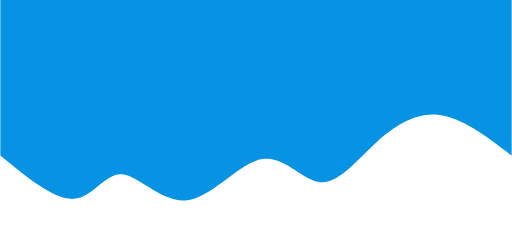
t = 0.00 s
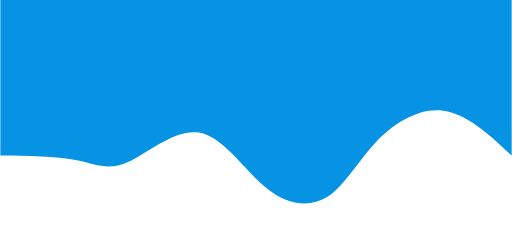
t = 0.75 s
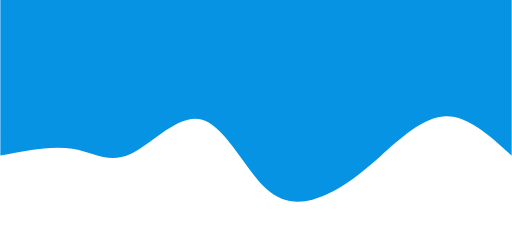
t = 1.25 s
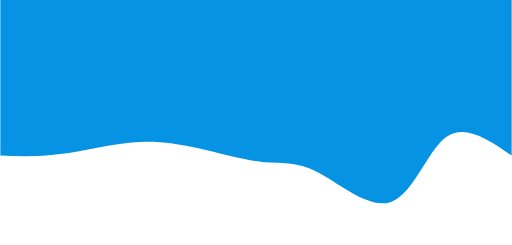
t = 2.00 s
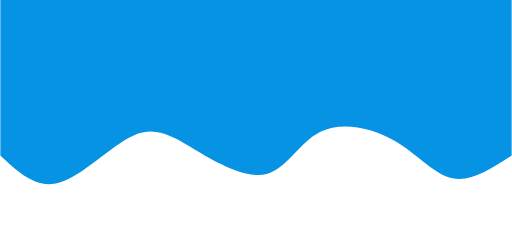
t = 2.75 s
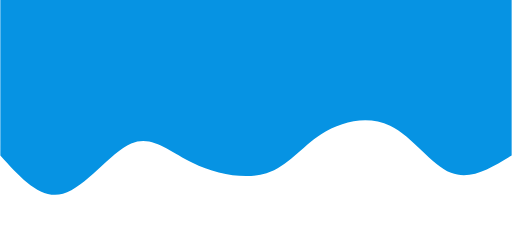
t = 3.25 s

The animated SVG that drew these frames (rendered in a browser with its animation timeline set to each time). Animation: 1 CSS @keyframes rule; one cycle of 4.00 s, repeats indefinitely.

<svg width="100%" height="100%" id="svg" viewBox="0 0 1440 690" xmlns="http://www.w3.org/2000/svg" class="transition duration-300 ease-in-out delay-150"><style>
          .path-0{
            animation:pathAnim-0 4s;
            animation-timing-function: linear;
            animation-iteration-count: infinite;
          }
          @keyframes pathAnim-0{
            0%{
              d: path("M 0,700 L 0,262 C 69.2757731958763,314.8090942562592 138.5515463917526,367.61818851251843 203,376 C 267.4484536082474,384.38181148748157 327.06958762886603,348.3363402061856 382,298 C 436.93041237113397,247.66365979381442 487.1701030927835,183.03645066273933 538,187 C 588.8298969072165,190.96354933726067 640.2499999999999,263.51785714285717 704,252 C 767.7500000000001,240.48214285714283 843.8298969072165,144.8921207658321 914,136 C 984.1701030927835,127.10787923416791 1048.430412371134,204.91365979381442 1097,209 C 1145.569587628866,213.08634020618558 1178.4484536082473,143.45324005891015 1233,140 C 1287.5515463917527,136.54675994108985 1363.7757731958764,199.2733799705449 1440,262 L 1440,700 L 0,700 Z");
            }
            25%{
              d: path("M 0,700 L 0,262 C 60.637334315169355,322.29878497790867 121.27466863033871,382.5975699558174 188,392 C 254.7253313696613,401.4024300441826 327.5386597938145,359.90850515463916 380,303 C 432.4613402061855,246.09149484536084 464.5706921944035,173.76840942562592 514,131 C 563.4293078055965,88.23159057437408 630.1785714285714,75.01785714285711 690,146 C 749.8214285714286,216.9821428571429 802.7150220913109,372.1601620029456 870,390 C 937.2849779086891,407.8398379970544 1018.9613402061855,288.34149484536084 1077,254 C 1135.0386597938145,219.65850515463916 1169.439617083947,270.47385861561116 1226,286 C 1282.560382916053,301.52614138438884 1361.2801914580264,281.76307069219445 1440,262 L 1440,700 L 0,700 Z");
            }
            50%{
              d: path("M 0,700 L 0,262 C 65.67746686303387,306.9425625920471 131.35493372606774,351.88512518409425 184,314 C 236.64506627393226,276.11487481590575 276.25773195876286,155.40206185567007 338,132 C 399.74226804123714,108.59793814432992 483.6141384388807,182.50662739322536 546,215 C 608.3858615611193,247.49337260677464 649.2857142857144,238.57142857142856 703,244 C 756.7142857142856,249.42857142857144 823.2430044182622,269.20765832106036 885,283 C 946.7569955817378,296.79234167893964 1003.7422680412371,304.5979381443299 1069,299 C 1134.2577319587629,293.4020618556701 1207.7879234167895,274.40058910162 1271,266 C 1334.2120765832105,257.59941089838 1387.1060382916053,259.79970544919 1440,262 L 1440,700 L 0,700 Z");
            }
            75%{
              d: path("M 0,700 L 0,262 C 53.92857142857143,197.10861561119293 107.85714285714286,132.21723122238583 160,159 C 212.14285714285714,185.78276877761417 262.49999999999994,304.23969072164954 329,362 C 395.50000000000006,419.76030927835046 478.1428571428571,416.8240058910162 536,367 C 593.8571428571429,317.1759941089838 626.9285714285714,220.46428571428575 686,199 C 745.0714285714286,177.53571428571425 830.1428571428572,231.31885125184095 894,277 C 957.8571428571428,322.68114874815905 1000.5,360.26030927835046 1063,325 C 1125.5,289.73969072164954 1207.857142857143,181.639911634757 1274,159 C 1340.142857142857,136.360088365243 1390.0714285714284,199.1800441826215 1440,262 L 1440,700 L 0,700 Z");
            }
            100%{
              d: path("M 0,700 L 0,262 C 69.2757731958763,314.8090942562592 138.5515463917526,367.61818851251843 203,376 C 267.4484536082474,384.38181148748157 327.06958762886603,348.3363402061856 382,298 C 436.93041237113397,247.66365979381442 487.1701030927835,183.03645066273933 538,187 C 588.8298969072165,190.96354933726067 640.2499999999999,263.51785714285717 704,252 C 767.7500000000001,240.48214285714283 843.8298969072165,144.8921207658321 914,136 C 984.1701030927835,127.10787923416791 1048.430412371134,204.91365979381442 1097,209 C 1145.569587628866,213.08634020618558 1178.4484536082473,143.45324005891015 1233,140 C 1287.5515463917527,136.54675994108985 1363.7757731958764,199.2733799705449 1440,262 L 1440,700 L 0,700 Z");
            }
          }</style><path d="M 0,700 L 0,262 C 69.2757731958763,314.8090942562592 138.5515463917526,367.61818851251843 203,376 C 267.4484536082474,384.38181148748157 327.06958762886603,348.3363402061856 382,298 C 436.93041237113397,247.66365979381442 487.1701030927835,183.03645066273933 538,187 C 588.8298969072165,190.96354933726067 640.2499999999999,263.51785714285717 704,252 C 767.7500000000001,240.48214285714283 843.8298969072165,144.8921207658321 914,136 C 984.1701030927835,127.10787923416791 1048.430412371134,204.91365979381442 1097,209 C 1145.569587628866,213.08634020618558 1178.4484536082473,143.45324005891015 1233,140 C 1287.5515463917527,136.54675994108985 1363.7757731958764,199.2733799705449 1440,262 L 1440,700 L 0,700 Z" stroke="none" stroke-width="0" fill="#0693e3" fill-opacity="1" class="transition-all duration-300 ease-in-out delay-150 path-0" transform="rotate(-180 720 350)"></path></svg>
